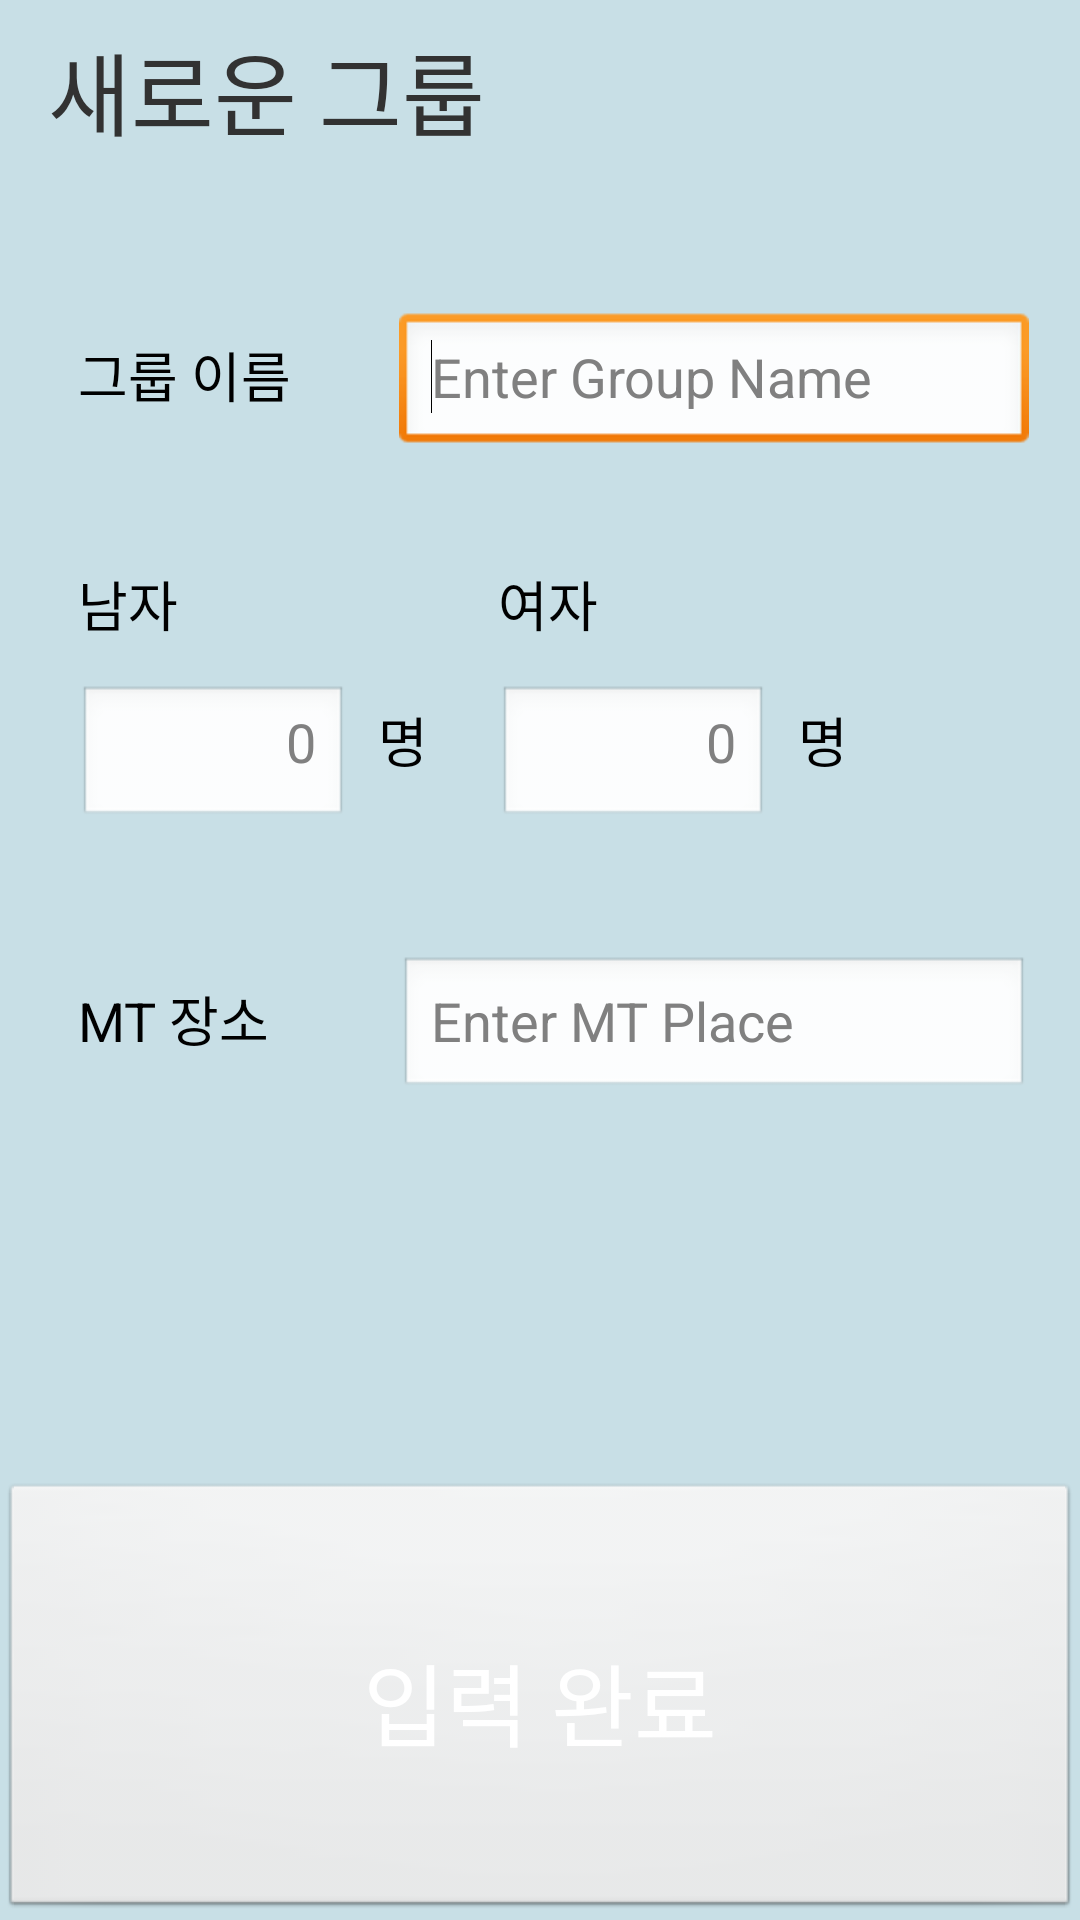

The Android layout XML behind this screen, and the referenced resources:
<!-- AndroidManifest.xml: application theme MyTheme -->
<!-- res/layout/activity_newgroup.xml -->
<LinearLayout xmlns:android="http://schemas.android.com/apk/res/android"
    xmlns:tools="http://schemas.android.com/tools"
    android:id="@+id/LinearLayout1"
    android:layout_width="match_parent"
    android:layout_height="match_parent"
    android:background="#7789BBCA"
    android:onClick="keyboard_off_layout"
    android:orientation="vertical"
    tools:context=".NewgroupActivity" >

    <RelativeLayout
        android:id="@+id/RelativeLayout"
        android:layout_width="match_parent"
        android:layout_height="wrap_content"
   		android:paddingBottom="@dimen/activity_vertical_margin"
    	android:paddingLeft="@dimen/activity_horizontal_margin"
    	android:paddingRight="@dimen/activity_horizontal_margin"
    	android:paddingTop="@dimen/activity_vertical_margin"
    	android:layout_weight="5" >

        <TextView
            android:id="@+id/textView1"
            android:layout_width="wrap_content"
            android:layout_height="wrap_content"
            android:layout_alignParentLeft="true"
            android:layout_alignParentTop="true"
            android:text="새로운 그룹"
            android:textSize="30sp"
             />

        <EditText
            android:id="@+id/et_newgroup_groupname"
            android:layout_width="wrap_content"
            android:layout_height="wrap_content"
            android:layout_alignBaseline="@+id/textView2"
            android:layout_marginLeft="36dp"
            android:layout_toRightOf="@+id/textView2"
            android:ems="10"
            android:hint="Enter Group Name"
            android:maxLines="1" >

            <requestFocus />
        </EditText>

        <TextView
            android:id="@+id/textView3"
            android:layout_width="wrap_content"
            android:layout_height="wrap_content"
            android:layout_alignLeft="@+id/textView2"
            android:layout_below="@+id/textView2"
            android:layout_marginTop="50dp"
            android:text="남자"
            android:textAppearance="?android:attr/textAppearanceMedium"
             />

        <TextView
            android:id="@+id/textView4"
            android:layout_width="wrap_content"
            android:layout_height="wrap_content"
            android:layout_alignBottom="@+id/textView3"
            android:layout_alignLeft="@+id/et_newgroup_groupname"
            android:layout_marginLeft="33dp"
            android:text="여자"
            android:textAppearance="?android:attr/textAppearanceMedium"
             />

        <TextView
            android:id="@+id/textView5"
            android:layout_width="wrap_content"
            android:layout_height="wrap_content"
            android:layout_alignBaseline="@+id/et_newgroup_boy"
            android:layout_marginLeft="10dp"
            android:layout_toRightOf="@+id/et_newgroup_boy"
            android:text="명"
            android:textAppearance="?android:attr/textAppearanceMedium"
             />

        <TextView
            android:id="@+id/TextView01"
            android:layout_width="wrap_content"
            android:layout_height="wrap_content"
            android:layout_alignBaseline="@+id/et_newgroup_girl"
            android:layout_marginLeft="10dp"
            android:layout_toRightOf="@+id/et_newgroup_girl"
            android:text="명"
            android:textAppearance="?android:attr/textAppearanceMedium"
             />

        <TextView
            android:id="@+id/textView6"
            android:layout_width="wrap_content"
            android:layout_height="wrap_content"
            android:layout_alignLeft="@+id/et_newgroup_boy"
            android:layout_below="@+id/et_newgroup_girl"
            android:layout_marginTop="50dp"
            android:text="MT 장소"
            android:textAppearance="?android:attr/textAppearanceMedium"
             />

        <EditText
            android:id="@+id/et_newgroup_place"
            android:layout_width="wrap_content"
            android:layout_height="wrap_content"
            android:layout_alignBaseline="@+id/textView6"
            android:layout_alignLeft="@+id/et_newgroup_groupname"
            android:ems="10"
            android:hint="Enter MT Place"
            android:maxLines="1" />



        <TextView
            android:id="@+id/textView2"
            android:layout_width="wrap_content"
            android:layout_height="wrap_content"
            android:layout_alignLeft="@+id/textView1"
            android:layout_below="@+id/textView1"
            android:layout_marginLeft="10dp"
            android:layout_marginTop="60dp"
            android:text="그룹 이름"
            android:textAppearance="?android:attr/textAppearanceMedium"
             />

        <EditText
            android:id="@+id/et_newgroup_girl"
            android:layout_width="90dp"
            android:layout_height="wrap_content"
            android:layout_alignBottom="@+id/et_newgroup_boy"
            android:layout_alignLeft="@+id/textView4"
            android:gravity="right"
            android:hint="0"
            android:inputType="number" />

        <EditText
            android:id="@+id/et_newgroup_boy"
            android:layout_width="90dp"
            android:layout_height="wrap_content"
            android:layout_alignLeft="@+id/textView3"
            android:layout_below="@+id/textView3"
            android:layout_marginTop="14dp"
            android:gravity="right"
            android:hint="0"
            android:inputType="number" />
    </RelativeLayout>
    
    <GridLayout
        android:layout_width="match_parent"
        android:layout_height="50dp"
        android:layout_weight="4" >

        <ImageButton
            android:id="@+id/btn_newgroup_finish"
            android:layout_width="match_parent"
            android:layout_height="match_parent"
            android:layout_gravity="left"
            android:onClick="go_btn_newgroup_finish"
            android:src="@drawable/darkbluebutton" />

        <TextView
            android:id="@+id/textView2"
            android:layout_column="0"
            android:layout_gravity="center"
            android:layout_row="0"
            android:text="입력 완료"
			android:textColor="#FFFFFF"
            android:textSize="30sp" />
    </GridLayout>

</LinearLayout>
<!-- resources referenced by this layout -->
<resources>
  <dimen name="activity_horizontal_margin">16dp</dimen>
  <dimen name="activity_vertical_margin">8dp</dimen>
  <style name="MyTheme" parent="android:Theme.Light">
          <item name="android:tabWidgetStyle">@android:style/Widget.Holo.Light.TabWidget</item>
          <item name="android:windowTitleBackgroundStyle">@style/WindowTitlebarBackground</item>
  	</style>
  <style name="WindowTitlebarBackground">
  		<item name="android:background">@drawable/custom_titlebar</item>
  	</style>
  <!-- drawable custom_titlebar (drawable) -->
  <shape xmlns:android="http://schemas.android.com/apk/res/android">
  	<gradient android:startColor="#305579" android:endColor="#77305579" android:angle="90">
  	</gradient>
  </shape>
</resources>
